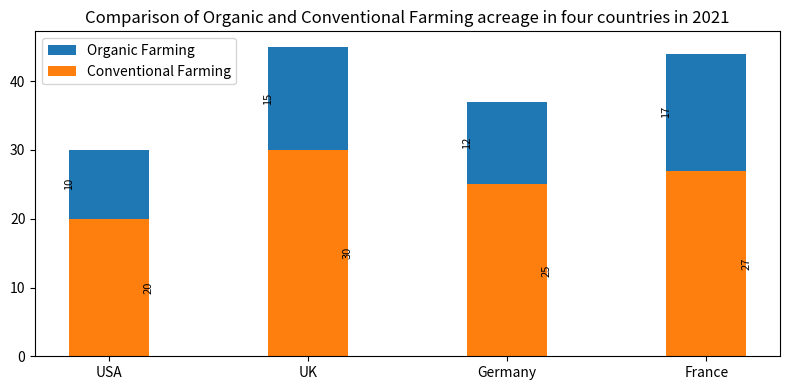

Recreate this plot in Python. (Note: this script raises an exception after producing the figure.)

import matplotlib.pyplot as plt
import numpy as np

Country = ['USA', 'UK', 'Germany', 'France']
Organic_Farming = np.array([10, 15, 12, 17])
Conventional_Farming = np.array([20, 30, 25, 27])

x = np.arange(len(Country))
fig, ax = plt.subplots(figsize=(8, 4))
ax.bar(x, Organic_Farming, width=0.4, label='Organic Farming', bottom=Conventional_Farming)
ax.bar(x, Conventional_Farming, width=0.4, label='Conventional Farming')

for i in range(len(Country)):
    ax.annotate(Organic_Farming[i], xy=(i - 0.2, Conventional_Farming[i] + Organic_Farming[i]/2), ha='center', va='center', fontsize=8, rotation=90)
    ax.annotate(Conventional_Farming[i], xy=(i + 0.2, Conventional_Farming[i]/2), ha='center', va='center', fontsize=8, rotation=90)

plt.xticks(x, Country)
plt.title('Comparison of Organic and Conventional Farming acreage in four countries in 2021')
plt.legend()
plt.tight_layout()
plt.savefig('Bar Chart/png/348.png')
plt.clf()